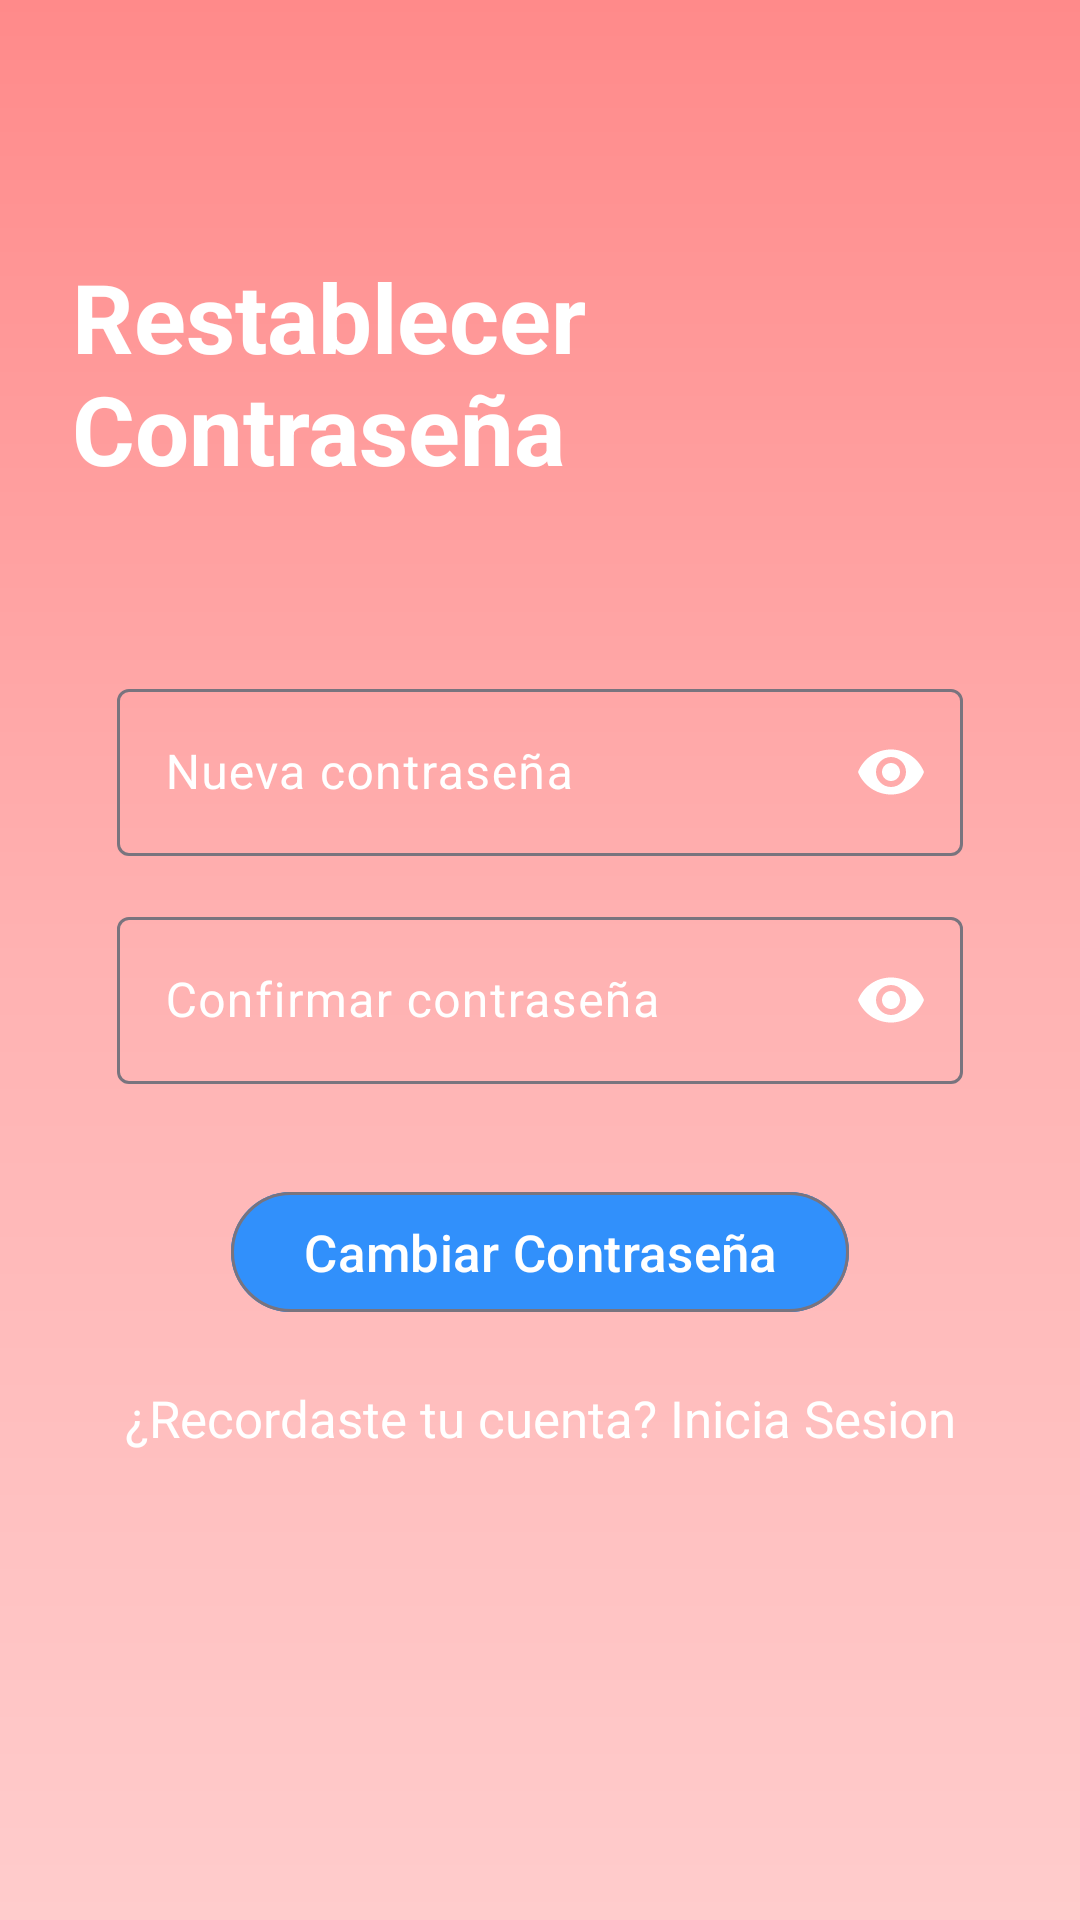

Reconstruct the res/layout file that produces this screen, plus the resources it refers to.
<!-- AndroidManifest.xml: application theme Theme.SafeEntry -->
<!-- res/layout/activity_restablecer_contrasena.xml -->
<?xml version="1.0" encoding="utf-8"?>
<androidx.constraintlayout.widget.ConstraintLayout xmlns:android="http://schemas.android.com/apk/res/android"
    xmlns:app="http://schemas.android.com/apk/res-auto"
    xmlns:tools="http://schemas.android.com/tools"
    android:id="@+id/main"
    android:layout_width="match_parent"
    android:layout_height="match_parent"
    android:background="@drawable/background"
    android:orientation="vertical"
    android:padding="24dp"
    tools:context=".RestablecerContrasena">

    <TextView
        android:id="@+id/tvTitulo"
        android:layout_width="wrap_content"
        android:layout_height="wrap_content"
        android:layout_gravity="center"
        android:layout_marginTop="60dp"
        android:text="@string/restablecer_contrasena"
        android:textSize="32sp"
        android:textStyle="bold"
        android:textColor="@color/white"
        app:layout_constraintEnd_toEndOf="parent"
        app:layout_constraintStart_toStartOf="parent"
        app:layout_constraintTop_toTopOf="parent" />

    <com.google.android.material.textfield.TextInputLayout
        android:id="@+id/tiContrasenaNueva"
        android:layout_width="0dp"
        android:layout_height="wrap_content"
        android:hint="@string/nueva_contrasena"
        android:textColorHint="@color/white"
        app:hintTextColor="@color/white"
        app:endIconMode="password_toggle"
        app:endIconTint="@color/white"
        android:layout_marginTop="60dp"
        app:layout_constraintTop_toBottomOf="@+id/tvTitulo"
        app:layout_constraintStart_toStartOf="parent"
        app:layout_constraintEnd_toEndOf="parent">

        <com.google.android.material.textfield.TextInputEditText
            android:id="@+id/etContrasenaNueva"
            android:layout_marginHorizontal="15dp"
            android:layout_width="match_parent"
            android:layout_height="wrap_content"
            android:inputType="textPassword"
            tools:ignore="TextContrastCheck,VisualLintTextFieldSize" />
    </com.google.android.material.textfield.TextInputLayout>

    <com.google.android.material.textfield.TextInputLayout
        android:id="@+id/tiConfirmarContrasena"
        android:layout_width="0dp"
        android:layout_height="wrap_content"
        android:hint="@string/confirmar_contrasena"
        android:textColorHint="@color/white"
        app:hintTextColor="@color/white"
        app:endIconMode="password_toggle"
        app:endIconTint="@color/white"
        android:layout_marginTop="15dp"
        app:layout_constraintTop_toBottomOf="@+id/tiContrasenaNueva"
        app:layout_constraintStart_toStartOf="parent"
        app:layout_constraintEnd_toEndOf="parent">

        <com.google.android.material.textfield.TextInputEditText
            android:id="@+id/etConfirmarContrasena"
            android:layout_marginHorizontal="15dp"
            android:layout_width="match_parent"
            android:layout_height="wrap_content"
            android:inputType="textPassword"
            tools:ignore="TextContrastCheck,VisualLintTextFieldSize" />
    </com.google.android.material.textfield.TextInputLayout>

    <com.google.android.material.button.MaterialButton
        android:id="@+id/btnReiniciar"
        style="@style/Widget.Material3.Button.OutlinedButton"
        android:textSize="17sp"
        android:textColor="@color/white"
        android:backgroundTint="@color/Celeste"
        android:layout_width="wrap_content"
        android:layout_height="wrap_content"
        android:layout_gravity="center_horizontal"
        android:layout_marginTop="32dp"
        android:text="@string/cambiar_contrasena"
        app:layout_constraintEnd_toEndOf="parent"
        app:layout_constraintStart_toStartOf="parent"
        app:layout_constraintTop_toBottomOf="@id/tiConfirmarContrasena" />

    <TextView
        android:id="@+id/TvTienesCuenta"
        android:layout_width="wrap_content"
        android:layout_height="wrap_content"
        android:text="@string/recordaste_tu_cuenta_inicia_sesion"
        android:textColor="@color/white"
        android:textSize="17sp"
        app:layout_constraintTop_toBottomOf="@id/btnReiniciar"
        app:layout_constraintStart_toStartOf="parent"
        app:layout_constraintEnd_toEndOf="parent"
        android:layout_marginTop="20dp" />


</androidx.constraintlayout.widget.ConstraintLayout>
<!-- resources referenced by this layout -->
<resources>
  <color name="Celeste">#3190FB</color>
  <color name="white">#FFFFFFFF</color>
  <!-- drawable background (drawable) -->
  <layer-list xmlns:android="http://schemas.android.com/apk/res/android">
    <item>
      <shape android:shape="rectangle">
        <gradient
            android:startColor="#FFCCCC"
            android:centerColor="#FFB2B2"
            android:endColor="#FF8A8A"
            android:angle="90" />
      </shape>
    </item>
  </layer-list>
  <string name="cambiar_contrasena">Cambiar Contraseña</string>
  <string name="confirmar_contrasena">Confirmar contraseña</string>
  <string name="nueva_contrasena">Nueva contraseña</string>
  <string name="recordaste_tu_cuenta_inicia_sesion">¿Recordaste tu cuenta? Inicia Sesion</string>
  <string name="restablecer_contrasena">Restablecer Contraseña</string>
  <style name="Theme.SafeEntry" parent="Base.Theme.SafeEntry" />
  <style name="Base.Theme.SafeEntry" parent="Theme.Material3.DayNight.NoActionBar">
          
          
      </style>
</resources>
